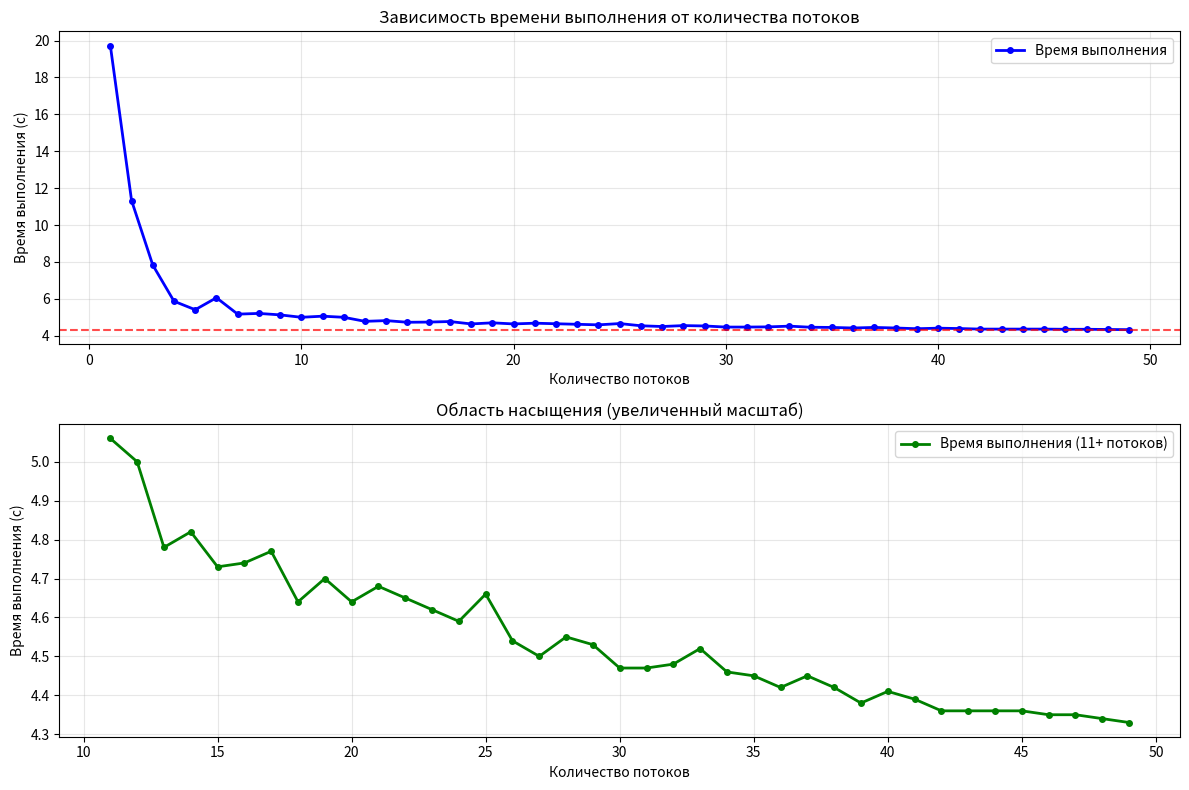

Here is the Python script that generated this plot: (Note: this script raises an exception after producing the figure.)
import matplotlib.pyplot as plt
import numpy as np

# Данные
threads = list(range(1, 50))
times = [
    19.73, 11.33, 7.83, 5.87, 5.41, 6.06, 5.17, 5.21, 5.13, 5.00,
    5.06, 5.00, 4.78, 4.82, 4.73, 4.74, 4.77, 4.64, 4.70, 4.64,
    4.68, 4.65, 4.62, 4.59, 4.66, 4.54, 4.50, 4.55, 4.53, 4.47,
    4.47, 4.48, 4.52, 4.46, 4.45, 4.42, 4.45, 4.42, 4.38, 4.41,
    4.39, 4.36, 4.36, 4.36, 4.36, 4.35, 4.35, 4.34, 4.33
]

# Создание графика
plt.figure(figsize=(12, 8))

# Основной график
plt.subplot(2, 1, 1)
plt.plot(threads, times, 'bo-', linewidth=2, markersize=4, label='Время выполнения')
plt.xlabel('Количество потоков')
plt.ylabel('Время выполнения (с)')
plt.title('Зависимость времени выполнения от количества потоков')
plt.grid(True, alpha=0.3)
plt.legend()

# Добавление горизонтальной линии для минимального времени
min_time = min(times)
plt.axhline(y=min_time, color='r', linestyle='--', alpha=0.7,
           label=f'Минимальное время: {min_time:.2f} с')

# Увеличенный масштаб для области насыщения
plt.subplot(2, 1, 2)
plt.plot(threads[10:], times[10:], 'go-', linewidth=2, markersize=4,
         label='Время выполнения (11+ потоков)')
plt.xlabel('Количество потоков')
plt.ylabel('Время выполнения (с)')
plt.title('Область насыщения (увеличенный масштаб)')
plt.grid(True, alpha=0.3)
plt.legend()

plt.tight_layout()
plt.show()

# Дополнительный анализ
print(f"Минимальное время: {min_time:.2f} с")
print(f"Максимальное время: {max(times):.2f} с")
print(f"Ускорение (1 поток / минимальное время): {times[0]/min_times:.2f}x")

# График ускорения
speedup = [times[0] / t for t in times]
ideal_speedup = threads

plt.figure(figsize=(10, 6))
plt.plot(threads, speedup, 'ro-', linewidth=2, markersize=4, label='Фактическое ускорение')
plt.plot(threads, ideal_speedup, 'k--', alpha=0.5, label='Идеальное ускорение')
plt.xlabel('Количество потоков')
plt.ylabel('Коэффициент ускорения')
plt.title('Зависимость ускорения от количества потоков')
plt.grid(True, alpha=0.3)
plt.legend()
plt.show()
